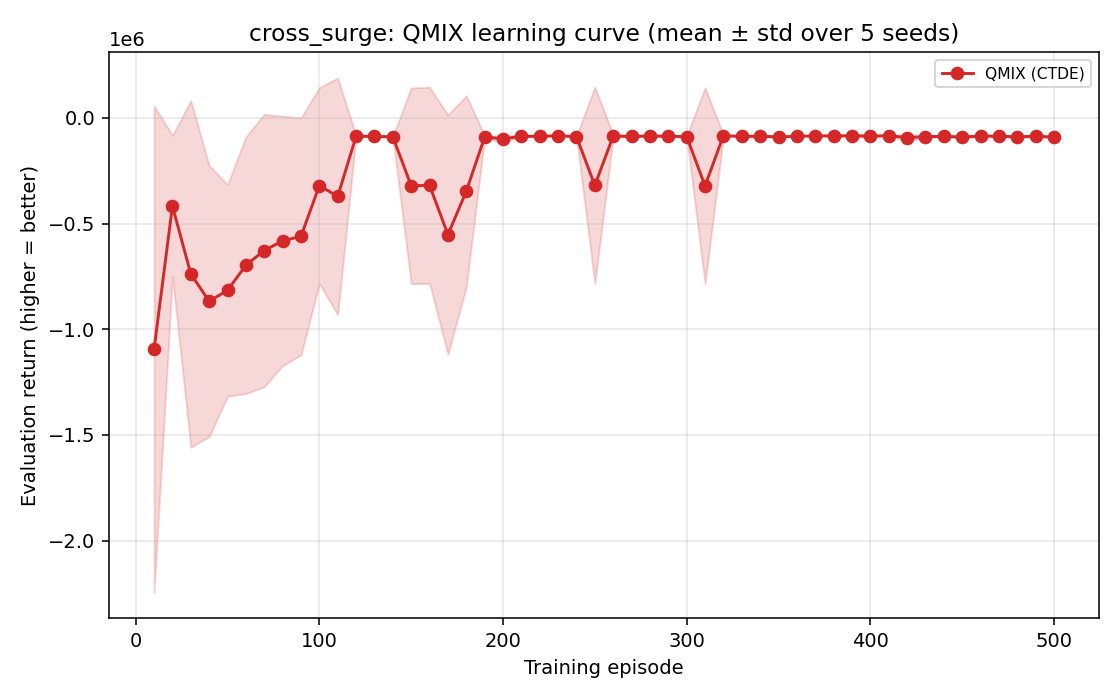

Data behind this chart, as committed beside it:
Episode, qmix_mean, qmix_std
10, -1095138, 1151718
20, -417093, 334626
30, -738456, 820283
40, -867156, 641483
50, -816153, 500517
60, -696770, 607785
70, -627565, 644688
80, -581813, 590261
90, -560589, 560955
100, -319999, 463815
110, -371642, 560567
120, -86389, 1966
130, -87423, 2781
140, -89310, 2190
150, -321059, 463302
160, -318757, 464447
170, -552433, 566326
180, -346843, 452150
190, -90320, 5625
200, -98707, 17356
210, -87189, 2679
220, -87206, 2610
230, -84018, 1433
240, -89150, 3825
250, -319042, 464738
260, -85730, 4814
270, -87306, 2962
280, -85501, 4165
290, -86800, 2595
300, -88534, 2915
310, -321420, 463174
320, -84114, 4276
330, -87368, 1985
340, -86268, 5263
350, -89822, 3208
360, -86936, 1493
370, -84536, 3503
380, -85526, 1515
390, -84039, 6621
400, -86390, 5258
410, -84107, 1743
420, -93091, 16674
430, -88873, 5386
440, -86927, 4455
450, -90435, 6668
460, -85606, 3111
470, -86279, 4441
480, -89720, 4264
490, -86119, 3570
500, -91369, 4246
